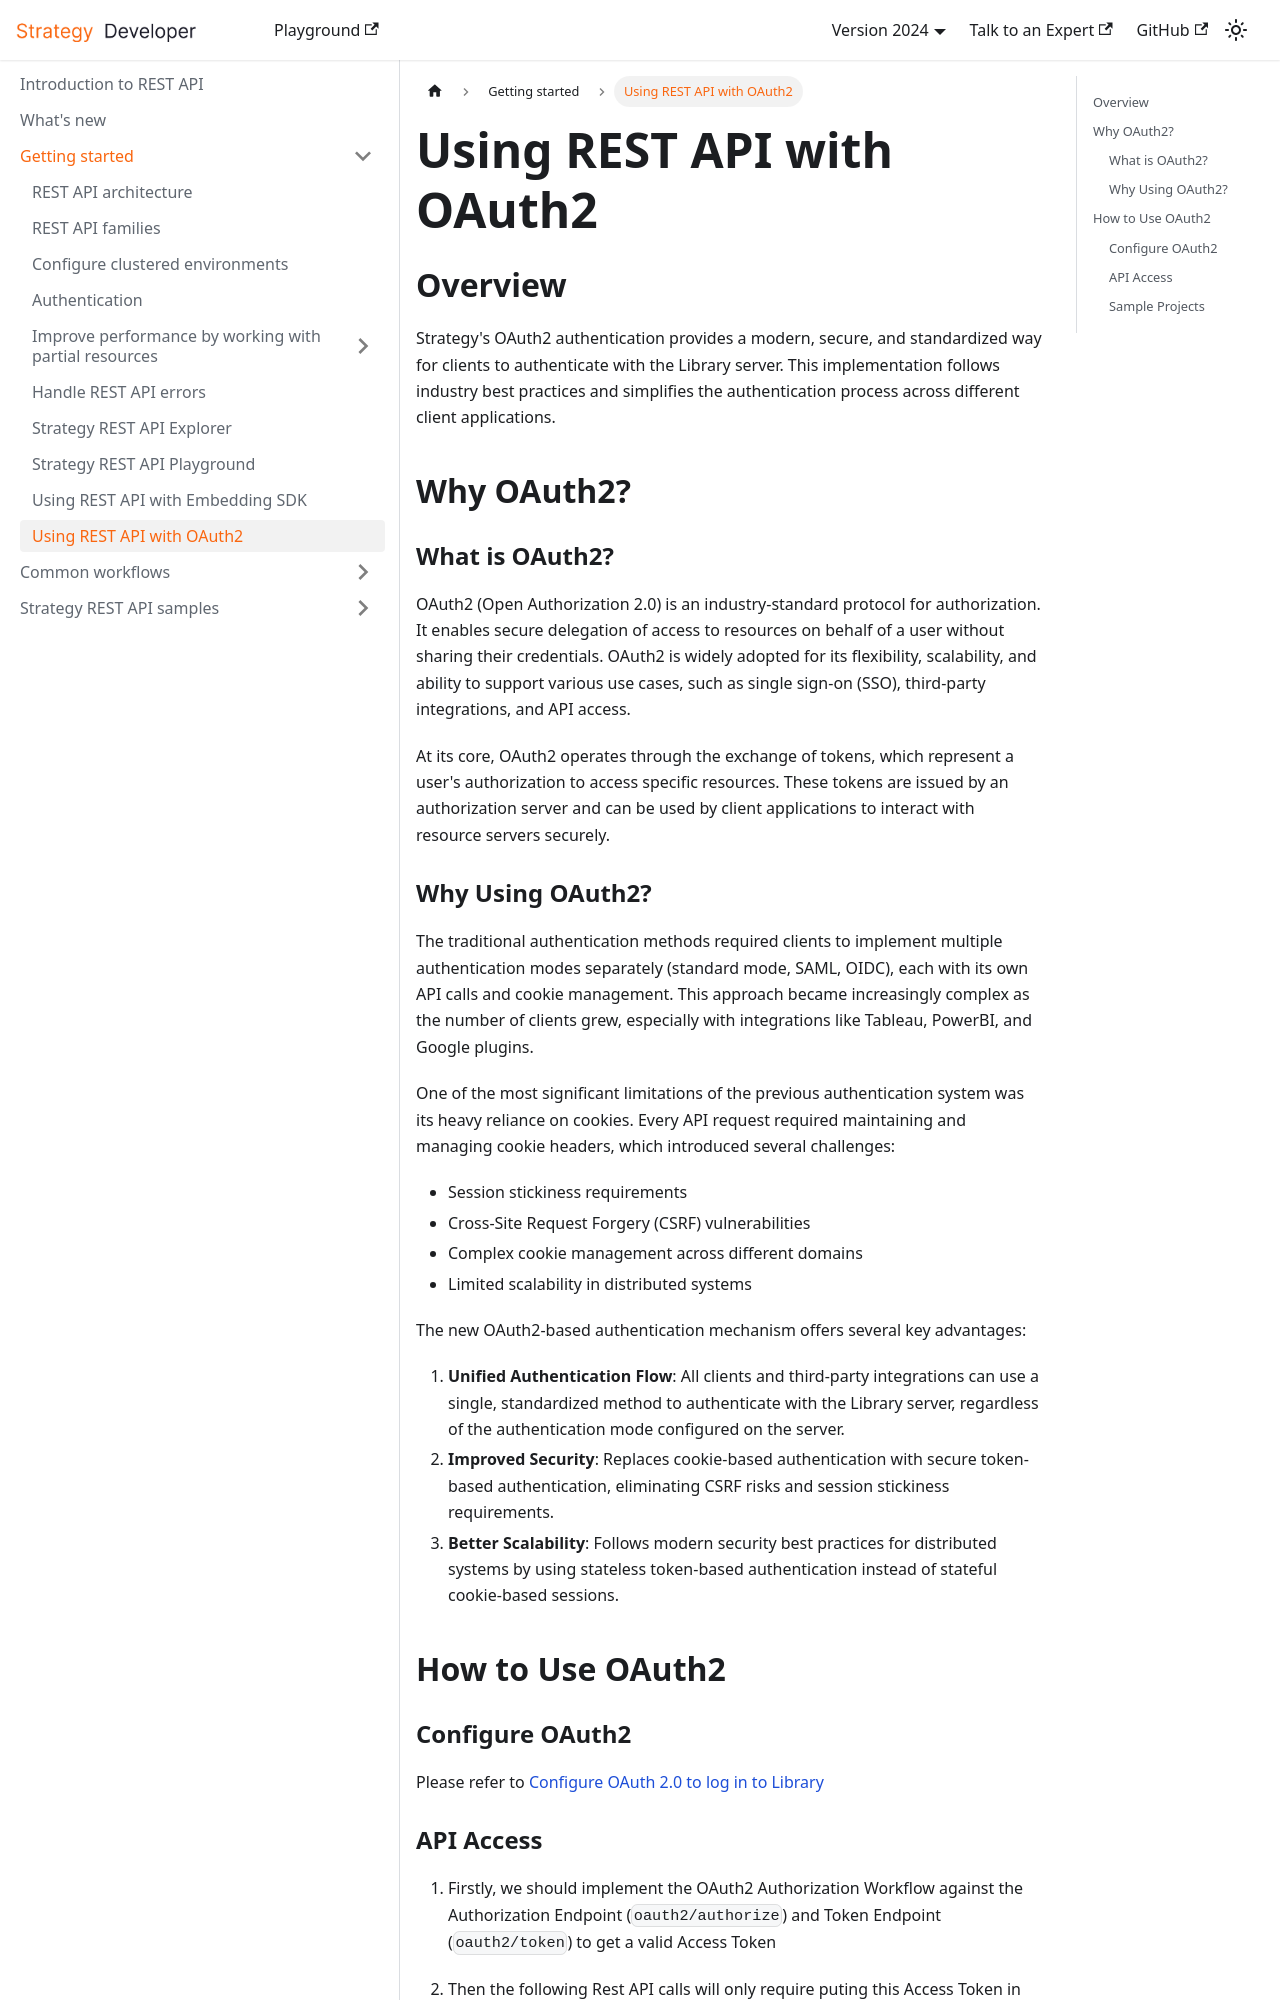

repository: MicroStrategy/rest-api-docs · page: getting-started/oauth2/index.html · generator: docusaurus

---
title: Using REST API with OAuth2
description:
  Learn how to implement OAuth2 authentication with Strategy REST API for secure and scalable
  client-server communication.
---

## Overview

Strategy's OAuth2 authentication provides a modern, secure, and standardized way for clients to
authenticate with the Library server. This implementation follows industry best practices and
simplifies the authentication process across different client applications.

## Why OAuth2?

### What is OAuth2?

OAuth2 (Open Authorization 2.0) is an industry-standard protocol for authorization. It enables
secure delegation of access to resources on behalf of a user without sharing their credentials.
OAuth2 is widely adopted for its flexibility, scalability, and ability to support various use cases,
such as single sign-on (SSO), third-party integrations, and API access.

At its core, OAuth2 operates through the exchange of tokens, which represent a user's authorization
to access specific resources. These tokens are issued by an authorization server and can be used by
client applications to interact with resource servers securely.

### Why Using OAuth2?

The traditional authentication methods required clients to implement multiple authentication modes
separately (standard mode, SAML, OIDC), each with its own API calls and cookie management. This
approach became increasingly complex as the number of clients grew, especially with integrations
like Tableau, PowerBI, and Google plugins.

One of the most significant limitations of the previous authentication system was its heavy reliance
on cookies. Every API request required maintaining and managing cookie headers, which introduced
several challenges:

- Session stickiness requirements
- Cross-Site Request Forgery (CSRF) vulnerabilities
- Complex cookie management across different domains
- Limited scalability in distributed systems

The new OAuth2-based authentication mechanism offers several key advantages:

1. **Unified Authentication Flow**: All clients and third-party integrations can use a single,
   standardized method to authenticate with the Library server, regardless of the authentication
   mode configured on the server.
1. **Improved Security**: Replaces cookie-based authentication with secure token-based
   authentication, eliminating CSRF risks and session stickiness requirements.
1. **Better Scalability**: Follows modern security best practices for distributed systems by using
   stateless token-based authentication instead of stateful cookie-based sessions.

## How to Use OAuth2
